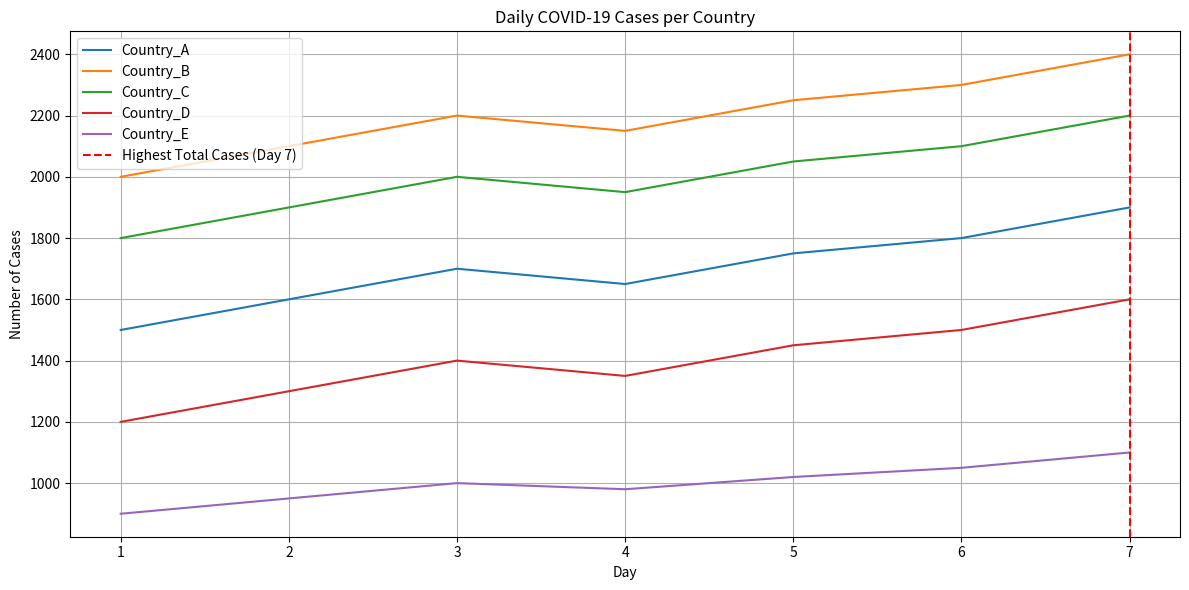

Write the Python code that produced this figure.
# Code reset. Re-importing necessary libraries and re-defining the solution.

import numpy as np
import matplotlib.pyplot as plt

# Dataset
covid_data = np.array([
    [1500, 2000, 1800, 1200, 900],  # Day 1 
    [1600, 2100, 1900, 1300, 950],  # Day 2 
    [1700, 2200, 2000, 1400, 1000],  # Day 3 
    [1650, 2150, 1950, 1350, 980],  # Day 4 
    [1750, 2250, 2050, 1450, 1020],  # Day 5 
    [1800, 2300, 2100, 1500, 1050],  # Day 6 
    [1900, 2400, 2200, 1600, 1100],  # Day 7 
])
countries = ["Country_A", "Country_B", "Country_C", "Country_D", "Country_E"]

# Task 1: Basic Statistics
total_cases_per_country = covid_data.sum(axis=0)
highest_cases_country_index = np.argmax(total_cases_per_country)
highest_cases_country = countries[highest_cases_country_index]

# Task 2: Daily Analysis
average_cases_per_day = covid_data.mean(axis=1)
highest_cases_day_index = np.argmax(covid_data.sum(axis=1))
highest_cases_day = highest_cases_day_index + 1

# Task 3: Trends
percentage_change = ((covid_data[-1, :] - covid_data[0, :]) / covid_data[0, :]) * 100
highest_increase_country_index = np.argmax(percentage_change)
highest_increase_country = countries[highest_increase_country_index]

# Task 4: Data Normalization
normalized_data = (covid_data - covid_data.min(axis=0)) / (covid_data.max(axis=0) - covid_data.min(axis=0))

# Task 5: Visualization
plt.figure(figsize=(12, 6))
days = np.arange(1, 8)

# Line chart
for i, country in enumerate(countries):
    plt.plot(days, covid_data[:, i], label=country)

# Highlight the day with the highest total cases
plt.axvline(x=highest_cases_day, color='red', linestyle='--', label=f"Highest Total Cases (Day {highest_cases_day})")
plt.annotate(f"Day {highest_cases_day}",
             xy=(highest_cases_day, covid_data.sum(axis=1)[highest_cases_day_index]),
             xytext=(highest_cases_day + 0.5, covid_data.sum(axis=1).max() - 500),
             arrowprops=dict(facecolor='black', arrowstyle="->"))

plt.title("Daily COVID-19 Cases per Country")
plt.xlabel("Day")
plt.ylabel("Number of Cases")
plt.legend()
plt.grid()
plt.tight_layout()
plt.show()

# Outputs
(total_cases_per_country, highest_cases_country, average_cases_per_day, highest_cases_day, 
 percentage_change, highest_increase_country, normalized_data)
